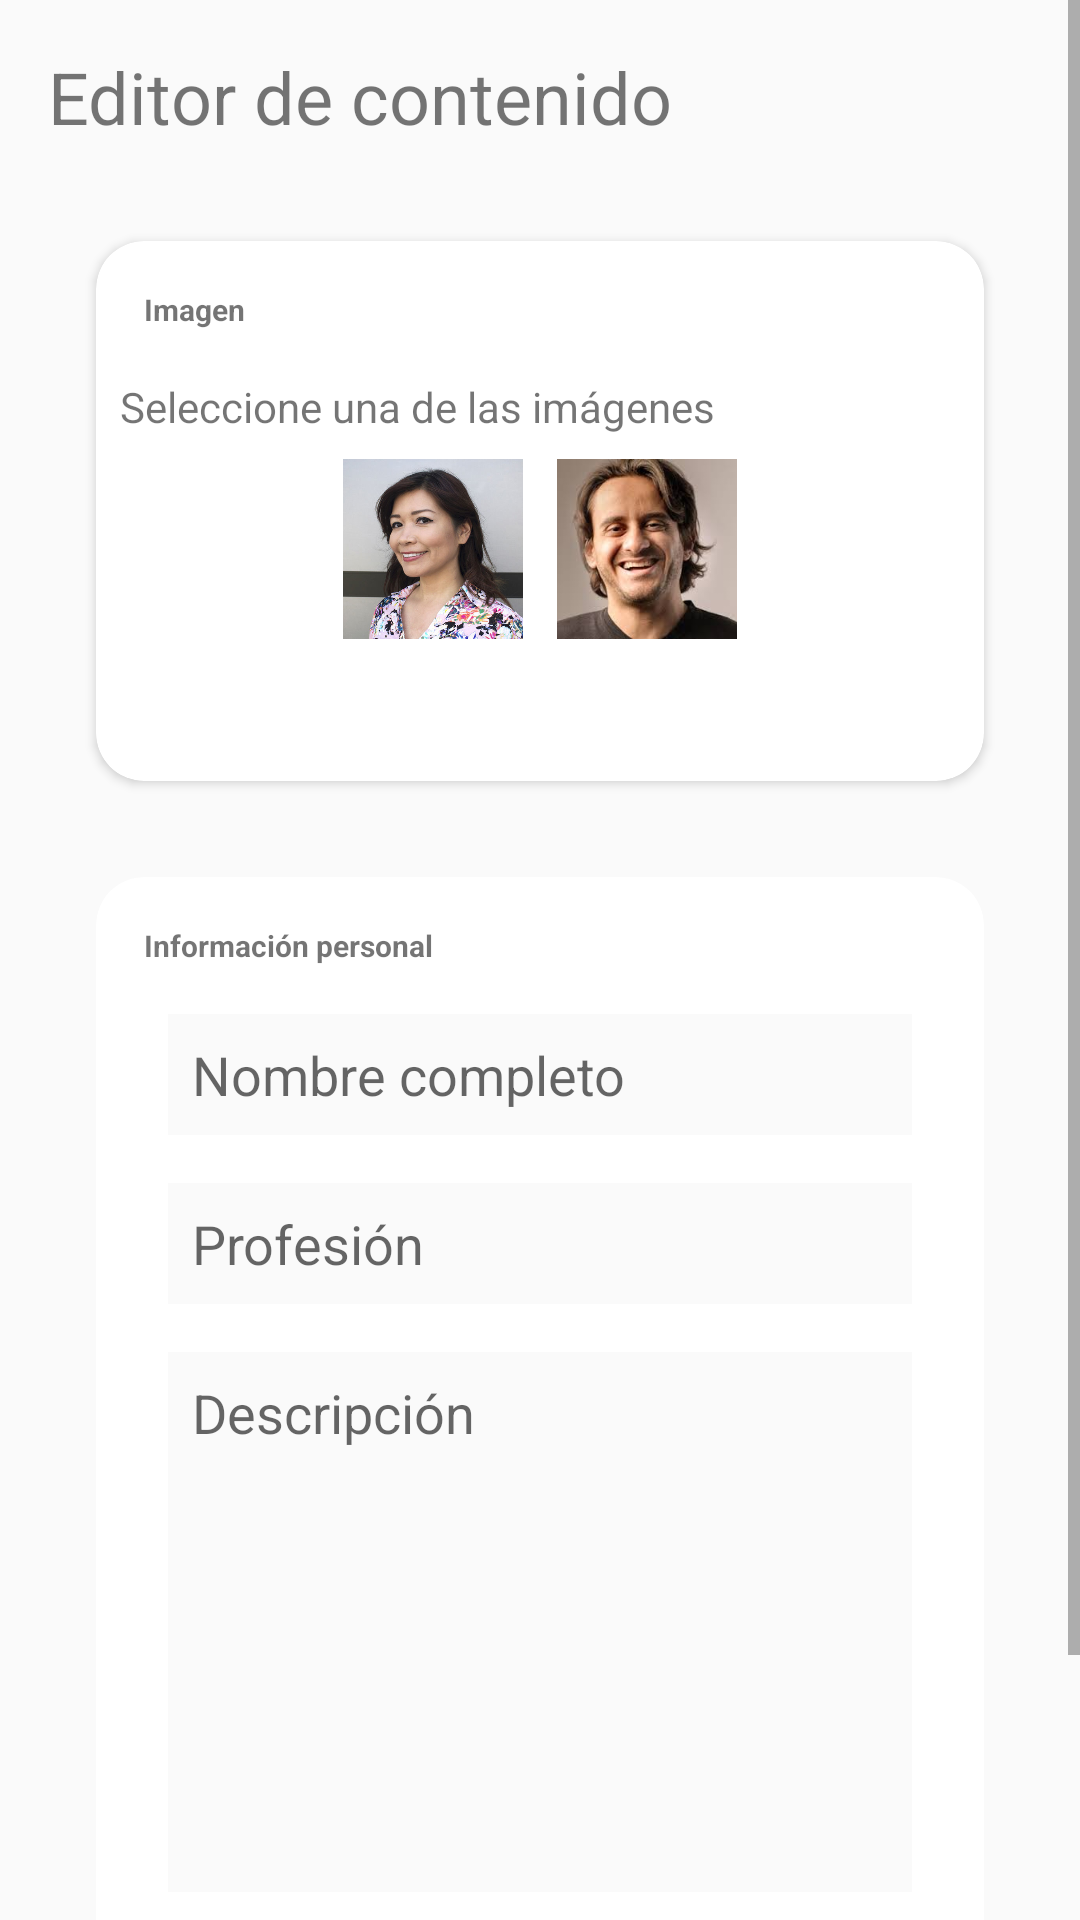

Android layout source for this screen:
<!-- AndroidManifest.xml: application theme Theme.AMClaseS3 -->
<!-- res/layout/fragment_content.xml -->
<?xml version="1.0" encoding="utf-8"?>
<ScrollView xmlns:app="http://schemas.android.com/apk/res-auto"
    xmlns:tools="http://schemas.android.com/tools"
    android:layout_width="match_parent"
    android:layout_height="match_parent"
    xmlns:android="http://schemas.android.com/apk/res/android">
    <androidx.constraintlayout.widget.ConstraintLayout
        android:layout_width="match_parent"
        android:layout_height="match_parent">

        <androidx.cardview.widget.CardView
            android:id="@+id/cardView4"
            android:layout_width="0dp"
            android:layout_height="wrap_content"
            android:layout_marginStart="32dp"
            android:layout_marginTop="32dp"
            android:layout_marginEnd="32dp"
            app:cardCornerRadius="16dp"
            app:layout_constraintEnd_toEndOf="parent"
            app:layout_constraintStart_toStartOf="parent"
            app:layout_constraintTop_toBottomOf="@+id/textView14">

            <androidx.constraintlayout.widget.ConstraintLayout
                android:layout_width="match_parent"
                android:layout_height="180dp">

                <TextView
                    android:id="@+id/textView9"
                    android:layout_width="wrap_content"
                    android:layout_height="wrap_content"
                    android:layout_marginStart="16dp"
                    android:layout_marginTop="16dp"
                    android:text="Imagen"
                    android:textSize="10sp"
                    android:textStyle="bold"
                    app:layout_constraintStart_toStartOf="parent"
                    app:layout_constraintTop_toTopOf="parent" />

                <TextView
                    android:id="@+id/textView10"
                    android:layout_width="0dp"
                    android:layout_height="wrap_content"
                    android:layout_marginStart="8dp"
                    android:layout_marginTop="16dp"
                    android:layout_marginEnd="8dp"
                    android:text="Seleccione una de las imágenes"
                    app:layout_constraintEnd_toEndOf="parent"
                    app:layout_constraintStart_toStartOf="parent"
                    app:layout_constraintTop_toBottomOf="@+id/textView9" />

                <ImageButton
                    android:id="@+id/profilePhotoBtn1"
                    android:layout_width="60dp"
                    android:layout_height="60dp"
                    android:layout_marginTop="8dp"
                    android:background="@null"
                    android:scaleType="centerCrop"
                    android:src="@drawable/face1"
                    app:layout_constraintEnd_toStartOf="@+id/profilePhotoBtn2"
                    app:layout_constraintHorizontal_bias="0.5"
                    app:layout_constraintStart_toStartOf="parent"
                    app:layout_constraintTop_toBottomOf="@+id/textView10" />

                <ImageButton
                    android:id="@+id/profilePhotoBtn2"
                    android:layout_width="60dp"
                    android:layout_height="60dp"
                    android:layout_marginTop="8dp"
                    android:background="@null"
                    android:scaleType="centerCrop"
                    android:src="@drawable/face2"
                    app:layout_constraintEnd_toStartOf="@+id/profilePhotoBtn3"
                    app:layout_constraintHorizontal_bias="0.5"
                    app:layout_constraintStart_toEndOf="@+id/profilePhotoBtn1"
                    app:layout_constraintTop_toBottomOf="@+id/textView10" />

                <ImageButton
                    android:id="@+id/profilePhotoBtn4"
                    android:layout_width="60dp"
                    android:layout_height="60dp"
                    android:layout_marginTop="8dp"
                    android:background="@null"
                    android:scaleType="centerCrop"
                    android:src="@drawable/face4"
                    app:layout_constraintEnd_toEndOf="parent"
                    app:layout_constraintHorizontal_bias="0.5"
                    app:layout_constraintStart_toEndOf="@+id/profilePhotoBtn3"
                    app:layout_constraintTop_toBottomOf="@+id/textView10" />

                <ImageButton
                    android:id="@+id/profilePhotoBtn3"
                    android:layout_width="60dp"
                    android:layout_height="60dp"
                    android:layout_marginTop="8dp"
                    android:background="@null"
                    android:scaleType="centerCrop"
                    android:src="@drawable/face3"
                    app:layout_constraintEnd_toStartOf="@+id/profilePhotoBtn4"
                    app:layout_constraintHorizontal_bias="0.5"
                    app:layout_constraintStart_toEndOf="@+id/profilePhotoBtn2"
                    app:layout_constraintTop_toBottomOf="@+id/textView10" />
            </androidx.constraintlayout.widget.ConstraintLayout>
        </androidx.cardview.widget.CardView>

        <androidx.cardview.widget.CardView
            android:id="@+id/cardView2"
            android:layout_width="0dp"
            android:layout_height="wrap_content"
            android:layout_marginStart="32dp"
            android:layout_marginTop="32dp"
            android:layout_marginEnd="32dp"
            android:layout_marginBottom="32dp"
            app:cardCornerRadius="16dp"
            app:layout_constraintBottom_toBottomOf="parent"
            app:layout_constraintEnd_toEndOf="parent"
            app:layout_constraintStart_toStartOf="parent"
            app:layout_constraintTop_toBottomOf="@+id/cardView4">

            <androidx.constraintlayout.widget.ConstraintLayout
                android:layout_width="match_parent"
                android:layout_height="match_parent"
                tools:layout_editor_absoluteX="63dp"
                tools:layout_editor_absoluteY="46dp">

                <TextView
                    android:id="@+id/textViewAlfa"
                    android:layout_width="wrap_content"
                    android:layout_height="wrap_content"
                    android:layout_marginStart="16dp"
                    android:layout_marginTop="16dp"
                    android:text="Información personal"
                    android:textSize="10sp"
                    android:textStyle="bold"
                    app:layout_constraintStart_toStartOf="parent"
                    app:layout_constraintTop_toTopOf="parent" />

                <EditText
                    android:id="@+id/nameET"
                    android:layout_width="0dp"
                    android:layout_height="wrap_content"
                    android:layout_marginStart="24dp"
                    android:layout_marginTop="16dp"
                    android:layout_marginEnd="24dp"
                    android:background="#FAFAFA"
                    android:ems="10"
                    android:hint="Nombre completo"
                    android:inputType="textPersonName"
                    android:padding="8dp"
                    app:layout_constraintEnd_toEndOf="parent"
                    app:layout_constraintStart_toStartOf="parent"
                    app:layout_constraintTop_toBottomOf="@+id/textViewAlfa" />

                <EditText
                    android:id="@+id/careerET"
                    android:layout_width="0dp"
                    android:layout_height="wrap_content"
                    android:layout_marginStart="24dp"
                    android:layout_marginTop="16dp"
                    android:layout_marginEnd="24dp"
                    android:background="#FAFAFA"
                    android:ems="10"
                    android:hint="Profesión"
                    android:inputType="textPersonName"
                    android:padding="8dp"
                    app:layout_constraintEnd_toEndOf="parent"
                    app:layout_constraintStart_toStartOf="parent"
                    app:layout_constraintTop_toBottomOf="@+id/nameET" />

                <EditText
                    android:id="@+id/descriptionET"
                    android:layout_width="0dp"
                    android:layout_height="180dp"
                    android:layout_marginStart="24dp"
                    android:layout_marginTop="16dp"
                    android:layout_marginEnd="24dp"
                    android:background="#FAFAFA"
                    android:ems="10"
                    android:gravity="top"
                    android:hint="Descripción"
                    android:inputType="textMultiLine"
                    android:padding="8dp"
                    app:layout_constraintEnd_toEndOf="parent"
                    app:layout_constraintStart_toStartOf="parent"
                    app:layout_constraintTop_toBottomOf="@+id/careerET" />

                <Button
                    android:id="@+id/editInfoBtn"
                    android:layout_width="wrap_content"
                    android:layout_height="wrap_content"
                    android:layout_marginTop="16dp"
                    android:layout_marginBottom="16dp"
                    android:text="Editar"
                    app:layout_constraintBottom_toBottomOf="parent"
                    app:layout_constraintEnd_toEndOf="parent"
                    app:layout_constraintStart_toStartOf="parent"
                    app:layout_constraintTop_toBottomOf="@+id/descriptionET" />
            </androidx.constraintlayout.widget.ConstraintLayout>
        </androidx.cardview.widget.CardView>

        <TextView
            android:id="@+id/textView14"
            android:layout_width="wrap_content"
            android:layout_height="wrap_content"
            android:layout_marginStart="16dp"
            android:layout_marginTop="16dp"
            android:text="Editor de contenido"
            android:textSize="24sp"
            app:layout_constraintStart_toStartOf="parent"
            app:layout_constraintTop_toTopOf="parent" />


    </androidx.constraintlayout.widget.ConstraintLayout>
</ScrollView>
<!-- resources referenced by this layout -->
<resources>
  <!-- drawable face2: jpg bitmap (drawable, 73341 bytes) -->
  <!-- drawable face3: jpg bitmap (drawable, 6522 bytes) -->
  <style name="Theme.AMClaseS3" parent="Theme.AppCompat.DayNight.NoActionBar">
          
          <item name="colorPrimary">@color/purple_500</item>
          <item name="colorPrimaryVariant">#121212</item>
          <item name="colorOnPrimary">@color/white</item>
          
          <item name="colorSecondary">@color/teal_200</item>
          <item name="colorSecondaryVariant">@color/teal_700</item>
          <item name="colorOnSecondary">@color/black</item>
          
          <item name="android:statusBarColor" tools:targetApi="l">?attr/colorPrimaryVariant</item>
          
      </style>
  <!-- not gathered from this repository: default colours our renderer supplied (Android Studio template values) -->
  <color name="purple_500">#FF6200EE</color>
  <color name="teal_200">#FF03DAC5</color>
  <color name="teal_700">#FF018786</color>
  <color name="black">#FF000000</color>
  <color name="white">#FFFFFFFF</color>
</resources>
